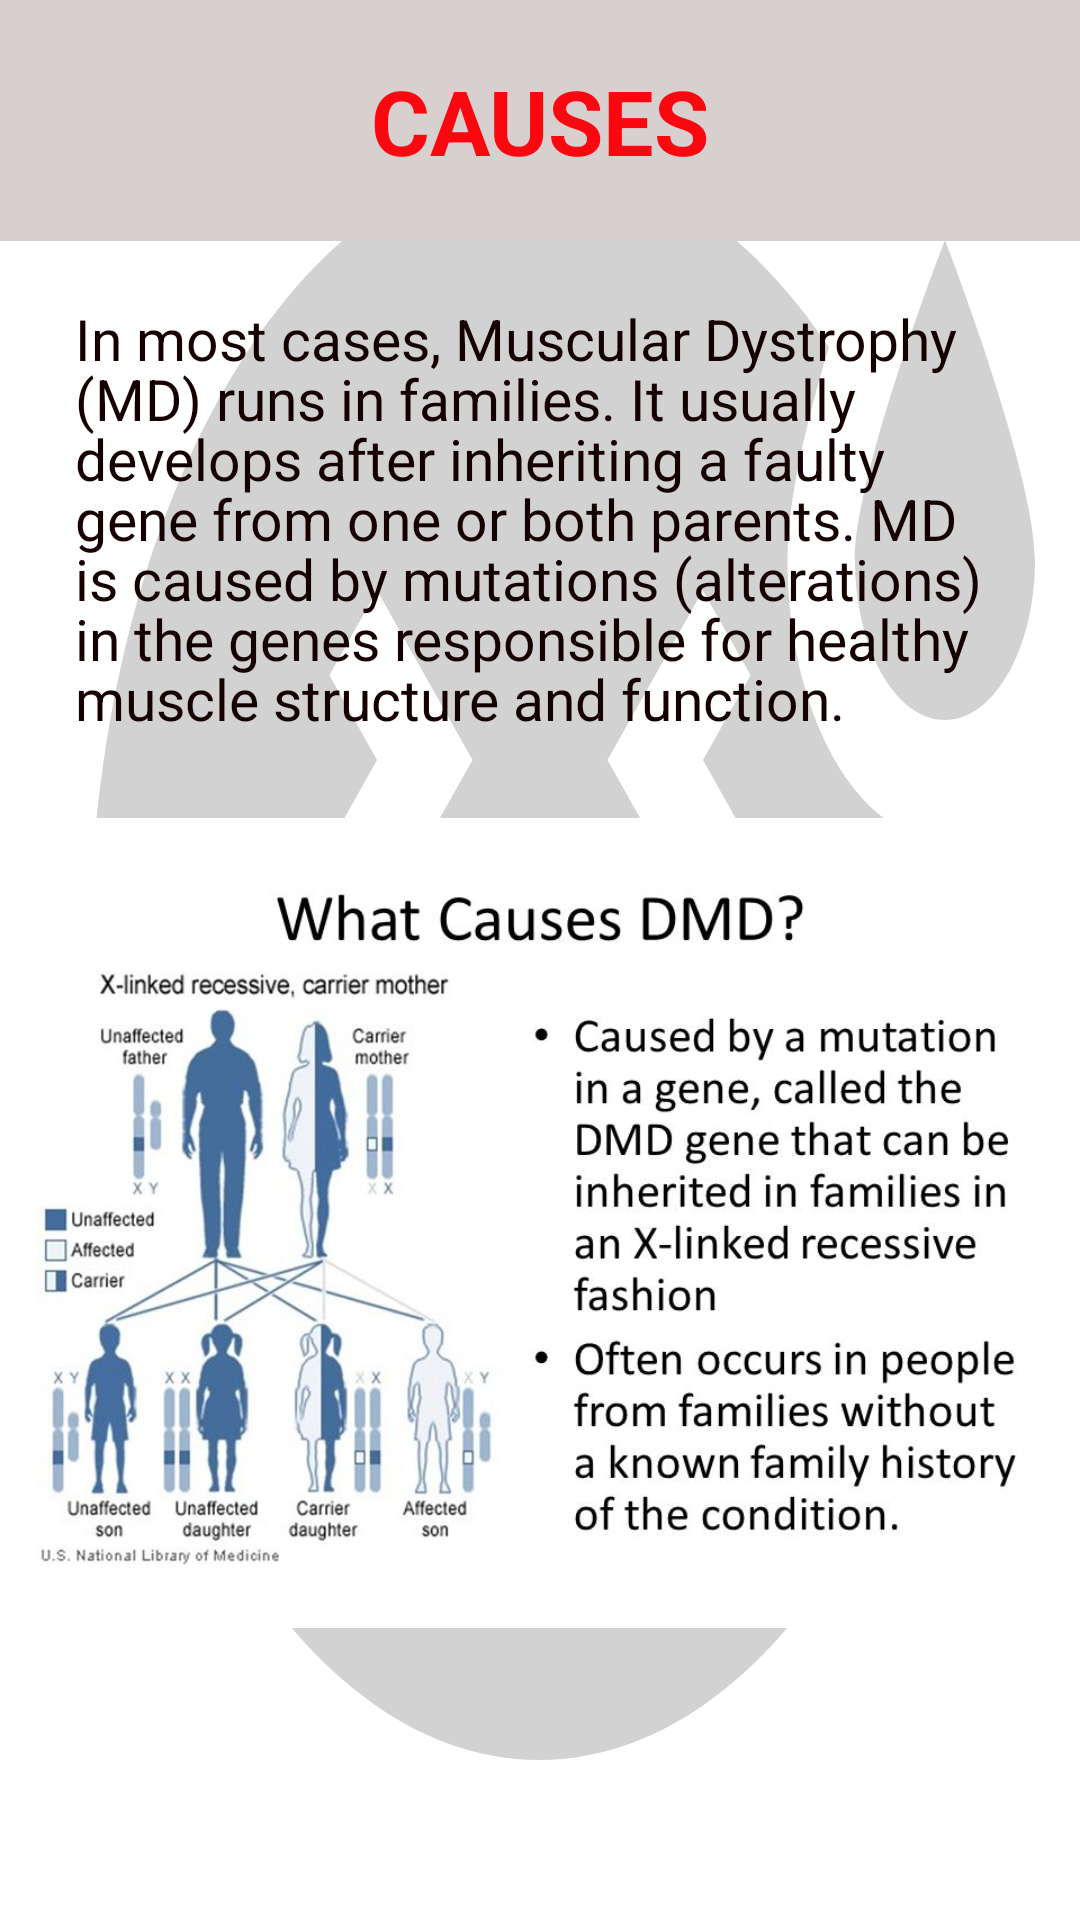

Layout XML and referenced resources for this Android screen:
<!-- AndroidManifest.xml: application theme Theme.ARDO -->
<!-- res/layout/fragment_causes.xml -->
<?xml version="1.0" encoding="utf-8"?>
<FrameLayout xmlns:android="http://schemas.android.com/apk/res/android"
    xmlns:tools="http://schemas.android.com/tools"
    android:layout_width="match_parent"
    android:layout_height="match_parent"
    tools:context=".CausesFragment"
    android:background="@drawable/ic_sick">


    <TextView
        android:layout_width="match_parent"
        android:layout_height="wrap_content"
        android:text="CAUSES"
        android:gravity="center"
        android:textSize="30sp"
        android:textStyle="bold"
        android:textColor="#FA0710"
        android:background="#D8CFCF"
        android:id="@+id/contentHead"
        android:paddingVertical="20dp"/>

    <TextView
        android:id="@+id/contentText"
        android:layout_width="wrap_content"
        android:layout_height="wrap_content"
        android:layout_below="@id/contentHead"
        android:lineHeight="20dp"
        android:paddingHorizontal="25dp"
        android:text="In most cases, Muscular Dystrophy (MD) runs in families. It usually develops after inheriting a faulty gene from one or both parents. MD is caused by mutations (alterations) in the genes responsible for healthy muscle structure and function."
        android:textColor="#150101"
        android:layout_marginTop="100dp"
        android:textSize="19sp" />

    <LinearLayout
        android:layout_width="match_parent"
        android:layout_height="wrap_content"
        android:layout_below = "@+id/contentText"
        android:orientation="horizontal">

        <ImageView
            android:layout_width="match_parent"
            android:layout_height="wrap_content"
            android:src = "@drawable/causes"
            android:paddingTop="175dp">

        </ImageView>



    </LinearLayout>

</FrameLayout>
<!-- resources referenced by this layout -->
<resources>
  <!-- drawable causes: png bitmap (drawable, 86593 bytes) -->
  <!-- drawable ic_sick (drawable) -->
  <vector android:height="24dp" android:tint="#D2D2D2"
      android:viewportHeight="24" android:viewportWidth="24"
      android:width="24dp" xmlns:android="http://schemas.android.com/apk/res/android">
      <path android:fillColor="@android:color/white" android:pathData="M21,9c-1.1,0 -2,-0.9 -2,-2c0,-1.1 2,-4 2,-4s2,2.9 2,4C23,8.1 22.1,9 21,9zM17.5,7c0,-0.73 0.41,-1.71 0.92,-2.66C16.68,2.88 14.44,2 11.99,2C6.47,2 2,6.48 2,12c0,5.52 4.47,10 9.99,10C17.52,22 22,17.52 22,12c0,-0.55 -0.06,-1.09 -0.14,-1.62C21.58,10.45 21.3,10.5 21,10.5C19.07,10.5 17.5,8.93 17.5,7zM15.62,7.38l1.06,1.06L15.62,9.5l1.06,1.06l-1.06,1.06L13.5,9.5L15.62,7.38zM7.32,8.44l1.06,-1.06L10.5,9.5l-2.12,2.12l-1.06,-1.06L8.38,9.5L7.32,8.44zM15.44,17c-0.69,-1.19 -1.97,-2 -3.44,-2s-2.75,0.81 -3.44,2H6.88c0.3,-0.76 0.76,-1.43 1.34,-1.99L5.24,13.3c-0.45,0.26 -1.01,0.28 -1.49,0c-0.72,-0.41 -0.96,-1.33 -0.55,-2.05c0.41,-0.72 1.33,-0.96 2.05,-0.55c0.48,0.28 0.74,0.78 0.74,1.29l3.58,2.07c0.73,-0.36 1.55,-0.56 2.43,-0.56c2.33,0 4.32,1.45 5.12,3.5H15.44z"/>
  </vector>
  <style name="Theme.ARDO" parent="Theme.MaterialComponents.DayNight.NoActionBar">
          
          <item name="colorPrimary">@color/purple_500</item>
          <item name="colorPrimaryVariant">@color/lavender</item>
          <item name="colorOnPrimary">@color/white</item>
          
          <item name="colorSecondary">@color/teal_200</item>
          <item name="colorSecondaryVariant">@color/teal_700</item>
          <item name="colorOnSecondary">@color/black</item>
          
          <item name="android:statusBarColor">?attr/colorPrimaryVariant</item>
          
      </style>
  <color name="purple_500">#FF6200EE</color>
  <color name="lavender">#8692f7</color>
  <color name="white">#FFFFFFFF</color>
  <color name="teal_200">#FF03DAC5</color>
  <color name="teal_700">#FF018786</color>
  <color name="black">#FF000000</color>
</resources>
